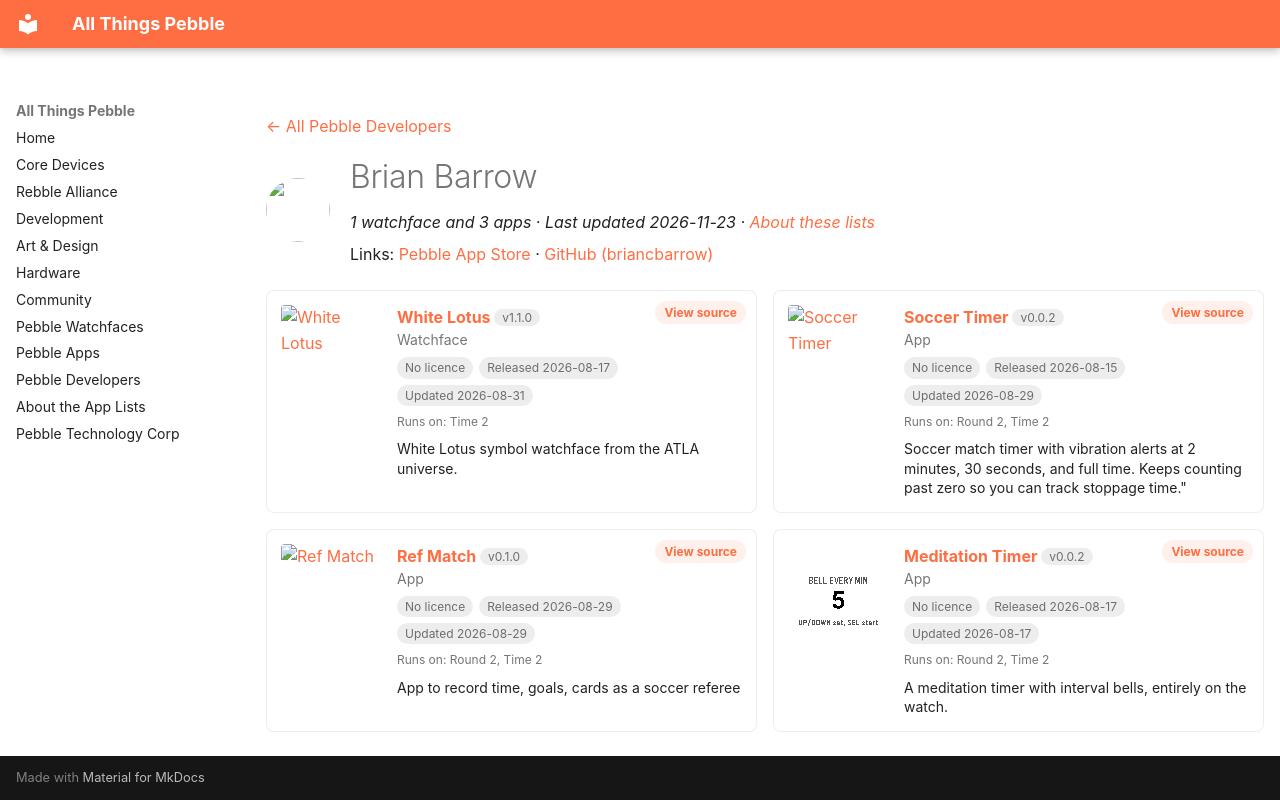

repository: saltedlolly/all-things-pebble · page: developers/brian-barrow.html · generator: mkdocs

---
title: "Brian Barrow"
hide:
  - toc
---

<!-- Generated by scripts/update_app_directory.py: do not edit by hand -->
[← All Pebble Developers](../developers.md)

<div class="dev-header" markdown>
<img class="dev-avatar" src="https://github.com/briancbarrow.png?size=128" alt="" width="64" height="64" loading="lazy" onerror="this.remove()">
<div class="dev-intro" markdown>

# Brian Barrow

*1 watchface and 3 apps · Last updated 2026-11-23 · [About these lists](../about-app-lists.md)*

Links: [Pebble App Store](https://apps.repebble.com/apps/dev/brian-barrow_f274760627a9ea167ea488f3) · [GitHub (briancbarrow)](https://github.com/briancbarrow)

</div>
</div>

<div class="dev-controls" data-search-exclude hidden>
<div class="dev-filter" role="group" aria-label="Show"><button type="button" data-filter="all" aria-pressed="true">All <span>4</span></button><button type="button" data-filter="watchface" aria-pressed="false">Watchfaces <span>1</span></button><button type="button" data-filter="watchapp" aria-pressed="false">Apps <span>3</span></button></div>
<label class="dev-sort">Sort by <select><option value="updated">Recently updated</option><option value="released">Newest release</option><option value="title">A–Z</option></select></label>
</div>

<div class="app-grid dev-apps" data-search-exclude>
<div class="app-card" data-type="watchface" data-title="white lotus" data-released="2026-08-17" data-updated="2026-08-31">
<a class="app-shot" href="https://apps.repebble.com/b69c746732c14b8bbc1bbb5a" data-search-exclude><img src="../images/apps/b69c746732c14b8bbc1bbb5a.gif" alt="White Lotus" loading="lazy"></a>
<div class="app-info">
<h2 class="app-name" id="app-b69c746732c14b8bbc1bbb5a"><a href="https://apps.repebble.com/b69c746732c14b8bbc1bbb5a">White Lotus</a> <span class="app-version" title="Latest version" data-search-exclude>v1.1.0</span></h2>
<a class="app-source" href="https://github.com/briancbarrow/lotus-watchface" title="Source code" data-search-exclude>View source</a>
<div class="app-dev">Watchface</div>
<div class="app-tags" data-search-exclude><span class="app-licence app-licence--none" title="Licence">No licence</span> <span title="First published in the app store">Released 2026-08-17</span> <span title="Latest release in the app store">Updated 2026-08-31</span></div>
<div class="app-watches" title="Supported watches" data-search-exclude>Runs on: Time 2</div>
<p class="app-desc">White Lotus symbol watchface from the ATLA universe.</p>
</div>
</div>
<div class="app-card" data-type="watchapp" data-title="soccer timer" data-released="2026-08-15" data-updated="2026-08-29">
<a class="app-shot" href="https://apps.repebble.com/c0f875a52eb944f985579524" data-search-exclude><img src="../images/apps/c0f875a52eb944f985579524.png" alt="Soccer Timer" loading="lazy"></a>
<div class="app-info">
<h2 class="app-name" id="app-c0f875a52eb944f985579524"><a href="https://apps.repebble.com/c0f875a52eb944f985579524">Soccer Timer</a> <span class="app-version" title="Latest version" data-search-exclude>v0.0.2</span></h2>
<a class="app-source" href="https://github.com/briancbarrow/ref-timer" title="Source code" data-search-exclude>View source</a>
<div class="app-dev">App</div>
<div class="app-tags" data-search-exclude><span class="app-licence app-licence--none" title="Licence">No licence</span> <span title="First published in the app store">Released 2026-08-15</span> <span title="Latest release in the app store">Updated 2026-08-29</span></div>
<div class="app-watches" title="Supported watches" data-search-exclude>Runs on: Round 2, Time 2</div>
<p class="app-desc">Soccer match timer with vibration alerts at 2 minutes, 30 seconds, and full time. Keeps counting past zero so you can track stoppage time.&quot;</p>
</div>
</div>
<div class="app-card" data-type="watchapp" data-title="ref match" data-released="2026-08-29" data-updated="2026-08-29">
<a class="app-shot" href="https://apps.repebble.com/62bcf5295724432897c2e7cc" data-search-exclude><img src="../images/apps/62bcf5295724432897c2e7cc.gif" alt="Ref Match" loading="lazy"></a>
<div class="app-info">
<h2 class="app-name" id="app-62bcf5295724432897c2e7cc"><a href="https://apps.repebble.com/62bcf5295724432897c2e7cc">Ref Match</a> <span class="app-version" title="Latest version" data-search-exclude>v0.1.0</span></h2>
<a class="app-source" href="https://github.com/briancbarrow/ref-match" title="Source code" data-search-exclude>View source</a>
<div class="app-dev">App</div>
<div class="app-tags" data-search-exclude><span class="app-licence app-licence--none" title="Licence">No licence</span> <span title="First published in the app store">Released 2026-08-29</span> <span title="Latest release in the app store">Updated 2026-08-29</span></div>
<div class="app-watches" title="Supported watches" data-search-exclude>Runs on: Round 2, Time 2</div>
<p class="app-desc">App to record time, goals, cards as a soccer referee</p>
</div>
</div>
<div class="app-card" data-type="watchapp" data-title="meditation timer" data-released="2026-08-17" data-updated="2026-08-17">
<a class="app-shot" href="https://apps.repebble.com/2c08d28f32f4496baa7ce502" data-search-exclude><img src="../images/apps/2c08d28f32f4496baa7ce502.png" alt="Meditation Timer" loading="lazy"></a>
<div class="app-info">
<h2 class="app-name" id="app-2c08d28f32f4496baa7ce502"><a href="https://apps.repebble.com/2c08d28f32f4496baa7ce502">Meditation Timer</a> <span class="app-version" title="Latest version" data-search-exclude>v0.0.2</span></h2>
<a class="app-source" href="https://github.com/briancbarrow/meditation-timer" title="Source code" data-search-exclude>View source</a>
<div class="app-dev">App</div>
<div class="app-tags" data-search-exclude><span class="app-licence app-licence--none" title="Licence">No licence</span> <span title="First published in the app store">Released 2026-08-17</span> <span title="Latest release in the app store">Updated 2026-08-17</span></div>
<div class="app-watches" title="Supported watches" data-search-exclude>Runs on: Round 2, Time 2</div>
<p class="app-desc">A meditation timer with interval bells, entirely on the watch.</p>
</div>
</div>
</div>
